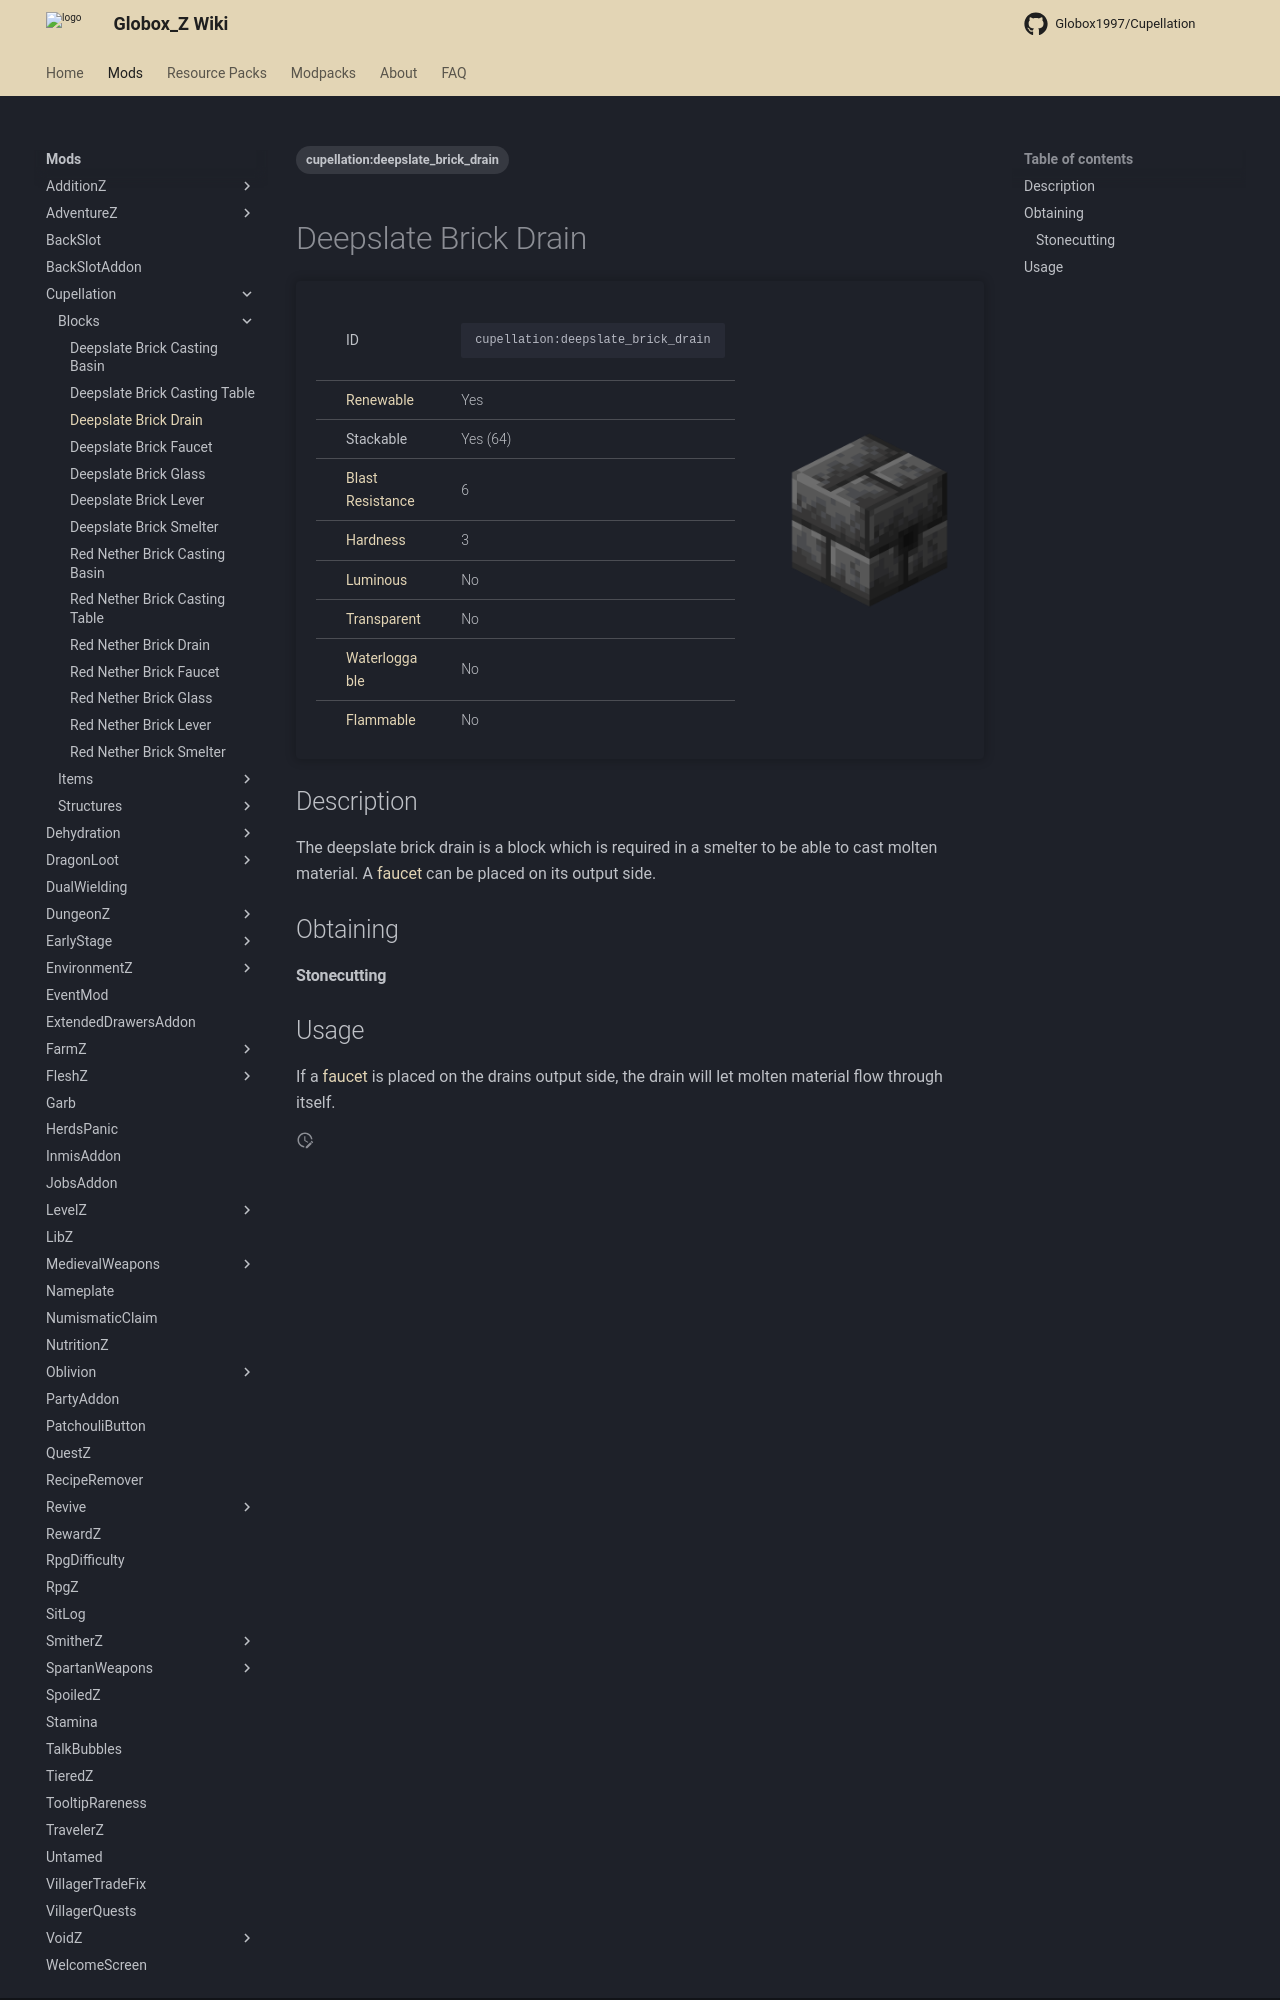

repository: Globox1997/wiki · page: mods/Cupellation/Blocks/Deepslate_Brick_Drain/index.html · generator: mkdocs

---
title: Deepslate Brick Drain
project: cupellation
summary: cupellation block deepslate brick drain
tags:
    - cupellation:deepslate_brick_drain
---
# Deepslate Brick Drain
<div class="main_table">
<div class="left_main_table">
<table class="left_table">
    <tbody>
        <tr class="id-row">
            <td class="first-column">ID</td>
            <td class="second-column">
            ```
            cupellation:deepslate_brick_drain
            ```
            </td>
        </tr>
        <tr id="linear-top">
            <td class="first-column"><a href="https://minecraft.wiki/w/Renewable_resource" target="_blank">Renewable</a></td>
            <td class="second-column">Yes</td>
        </tr>
        <tr id="linear-top">
            <td class="first-column">Stackable</td>
            <td class="second-column">Yes (64)</td>
        </tr>
        <tr id="linear-top">
            <td class="first-column"><a href="https://minecraft.wiki/w/Explosion#Blast_resistance" target="_blank">Blast Resistance</a></td>
            <td class="second-column">6</td>
        </tr>
        <tr id="linear-top">
            <td class="first-column"><a href="https://minecraft.wiki/w/Breaking#Blocks_by_hardness" target="_blank">Hardness</a></td>
            <td class="second-column">3</td>
        </tr>
        <tr id="linear-top">
            <td class="first-column"><a href="https://minecraft.wiki/w/Light" target="_blank">Luminous</a></td>
            <td class="second-column">No</td>
        </tr>
        <tr id="linear-top">
            <td class="first-column"><a href="https://minecraft.wiki/w/Opacity" target="_blank">Transparent</a></td>
            <td class="second-column">No</td>
        </tr>
        <tr id="linear-top">
            <td class="first-column"><a href="https://minecraft.wiki/w/Waterlogging" target="_blank">Waterloggable</a></td>
            <td class="second-column">No</td>
        </tr>
        <tr id="linear-top">
            <td class="first-column"><a href="https://minecraft.wiki/w/Fire#Burning_blocks" target="_blank">Flammable</a></td>
            <td class="second-column">No</td>
        </tr>
    </tbody>
</table>
</div>
    <img src="/wiki/assets/cupellation/blocks/deepslate_brick_drain.png" loading="lazy" class="right_img_table"/>
</div>

## Description
The deepslate brick drain is a block which is required in a smelter to be able to cast molten material. A [faucet](/wiki/mods/Cupellation/Blocks/Deepslate_Brick_Faucet) can be placed on its output side.

## Obtaining
#### Stonecutting
<div id="crafting-table">
<div class="crafting-element" crafting-type="stonecutting">
input[ 1=deepslate_bricks, Deepslate Bricks, https://minecraft.wiki/w/Deepslate_Bricks ]
output[cupellation:deepslate_brick_drain, Deepslate Brick Drain]
</div>
</div>
